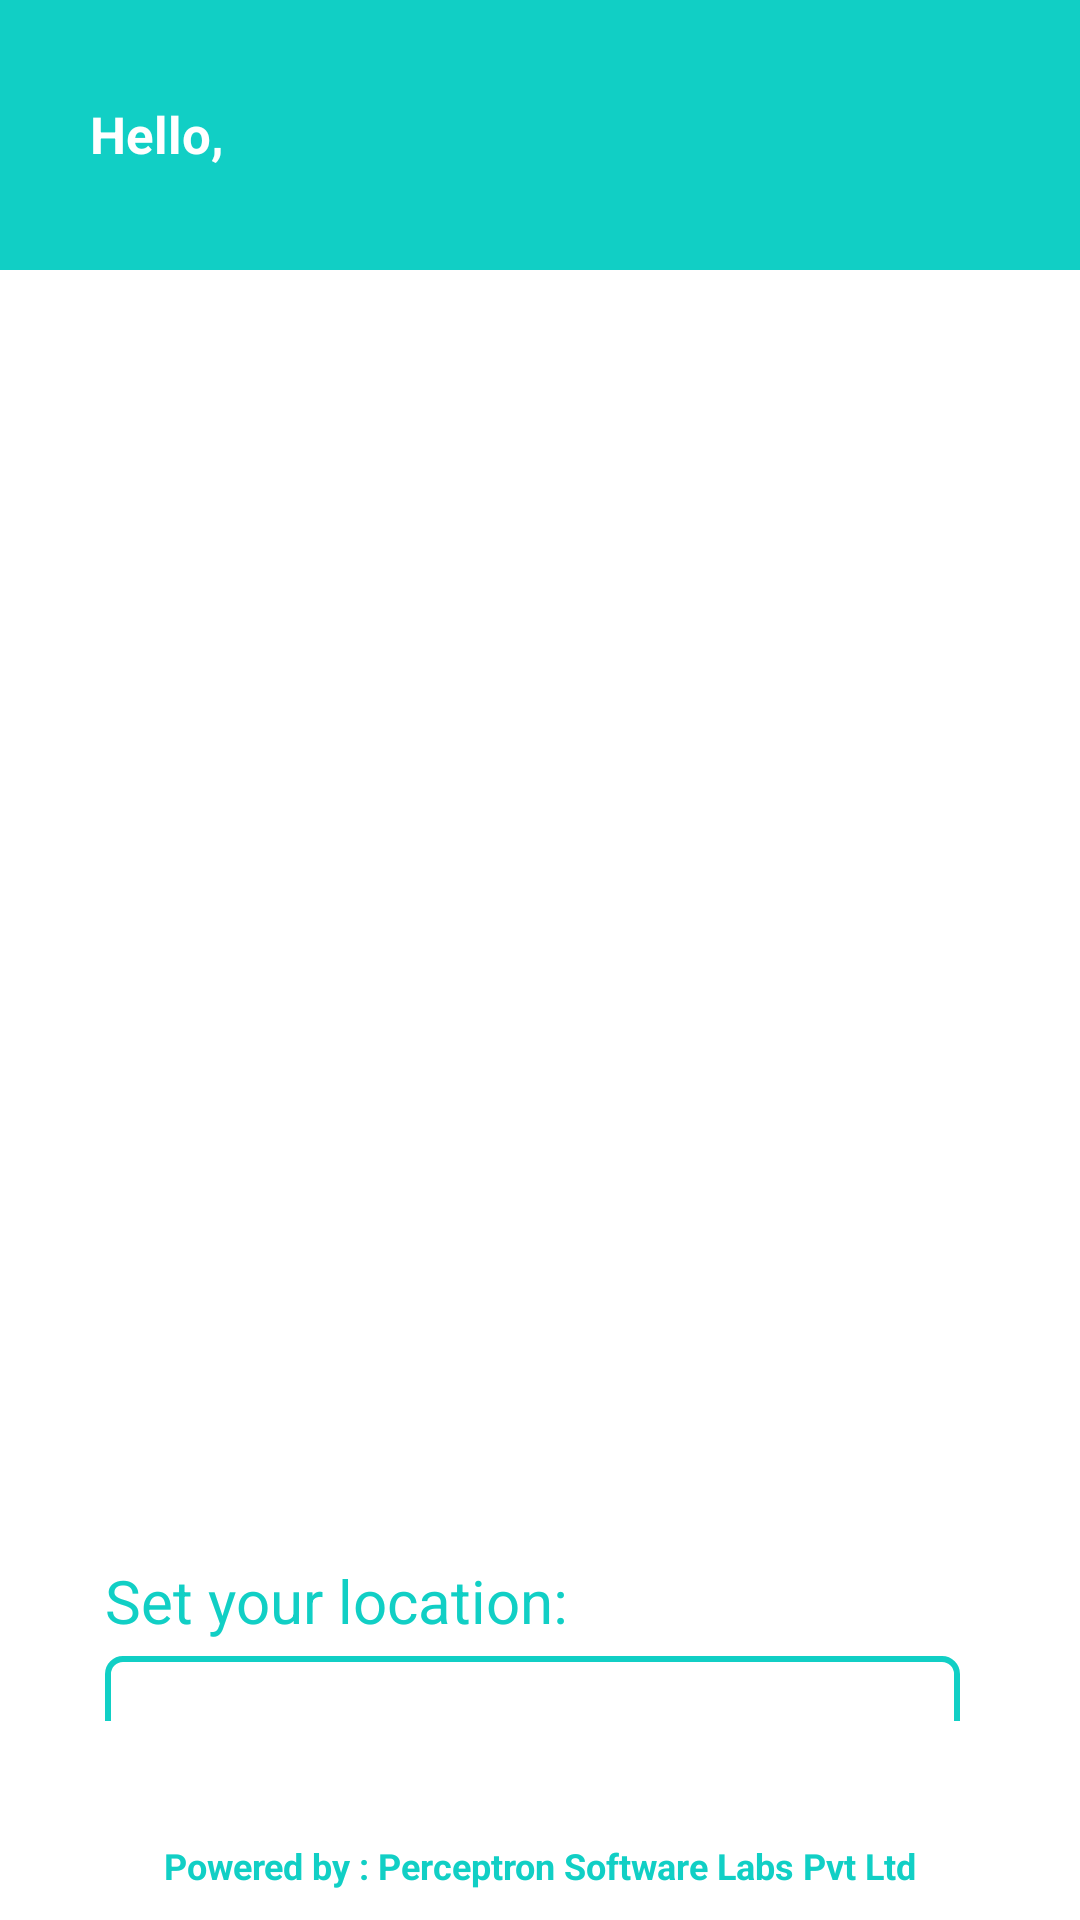

Produce the Android XML layout that renders to this screen, including the resource entries it uses.
<!-- AndroidManifest.xml: application theme Theme.PSLAttendance -->
<!-- res/layout/activity_punch_out.xml -->
<?xml version="1.0" encoding="utf-8"?>
<layout xmlns:android="http://schemas.android.com/apk/res/android"
    xmlns:app="http://schemas.android.com/apk/res-auto"
    xmlns:tools="http://schemas.android.com/tools">
    <data>

    </data>
    <LinearLayout
        android:layout_width="match_parent"
        android:layout_height="match_parent"
        android:orientation="vertical"
        android:background="@drawable/bg_activity">
        <LinearLayout
            android:layout_width="match_parent"
            android:layout_height="wrap_content"
            android:orientation="horizontal"
            android:layout_margin="10dp">
            <TextView
                android:id="@+id/userGreet"
                android:layout_width="0dp"
                android:layout_weight="1"
                android:layout_height="wrap_content"
                android:text="Hello, "
                android:layout_margin="20dp"
                android:textSize="17sp"
                android:textStyle="bold"
                android:textColor="@color/white"
                android:gravity="start|top"/>
            <TextView
                android:id="@+id/dateTime"
                android:layout_width="0dp"
                android:layout_weight="1"
                android:layout_height="wrap_content"
                android:text=""
                android:layout_margin="20dp"
                android:textSize="20sp"
                android:textStyle="bold"
                android:textColor="@color/white"
                android:layout_gravity="end|top"
                android:textAlignment="textEnd"/>
        </LinearLayout>

        <androidx.cardview.widget.CardView
            android:layout_width="match_parent"
            android:layout_height="0dp"
            android:layout_weight="1"
            android:layout_margin="30dp"
            app:cardCornerRadius="15dp"
            android:elevation="20dp">
            <LinearLayout
                android:orientation="vertical"
                android:layout_width="match_parent"
                android:layout_height="match_parent"
                android:layout_margin="5dp">
                <FrameLayout
                    android:id="@+id/camera_preview"
                    android:layout_width="300dp"
                    android:layout_height="300dp"
                    android:layout_margin="5dp"
                    android:layout_gravity="center"
                    />

                <androidx.appcompat.widget.AppCompatButton
                    android:id="@+id/button_capture"
                    android:layout_width="wrap_content"
                    android:layout_height="wrap_content"
                    android:textColor="@color/white"
                    android:background="@drawable/button_background_blue"
                    android:text="Capture"
                    android:layout_gravity="center"
                    android:layout_marginTop="10dp"/>
                <TextView
                    android:layout_width="match_parent"
                    android:layout_height="wrap_content"
                    android:text="Set your location:"
                    android:textSize="20sp"
                    android:layout_gravity="center"
                    android:layout_marginTop="30dp"
                    android:textColor="@color/primaryTextColor"/>
                <LinearLayout
                    android:layout_width="match_parent"
                    android:layout_height="wrap_content"
                    android:orientation="horizontal"
                    android:layout_marginTop="5dp"
                    android:layout_gravity="center">

                    <TextView
                        android:id="@+id/locationData"
                        android:layout_width="0dp"
                        android:layout_height="50dp"
                        android:layout_marginEnd="5dp"
                        android:layout_weight="1"
                        android:background="@drawable/bg_field"
                        android:ellipsize="marquee"
                        android:marqueeRepeatLimit="marquee_forever"
                        android:singleLine="true"
                        android:focusable="true"
                        android:freezesText="true"
                        android:text=""
                        android:textAlignment="textStart"
                        android:textSize="20sp" />

                    <androidx.appcompat.widget.AppCompatButton
                        android:id="@+id/btnSetLocation"
                        android:layout_width="90dp"
                        android:layout_height="50dp"
                        android:textColor="@color/white"
                        android:background="@drawable/button_background_blue"
                        android:text="SET"
                        android:layout_gravity="center"
                        android:gravity="center"
                        android:textAlignment="center"
                        android:visibility="gone"/>
                </LinearLayout>
                <androidx.appcompat.widget.AppCompatButton
                    android:id="@+id/btnPunchIn"
                    android:layout_width="200dp"
                    android:layout_weight="2"
                    android:layout_height="0dp"
                    android:textColor="@color/white"
                    android:background="@drawable/circle_button_bg"
                    android:text="punch out"
                    android:gravity="center"
                    android:textSize="20sp"
                    android:elevation="20dp"
                    android:layout_gravity="center"
                    android:layout_margin="5dp"
                    android:foreground="?android:attr/selectableItemBackground"/>
            </LinearLayout>
        </androidx.cardview.widget.CardView>

        <androidx.appcompat.widget.AppCompatTextView
            android:layout_width="match_parent"
            android:layout_height="wrap_content"
            android:layout_gravity="bottom"
            android:gravity="center"
            android:paddingBottom="5dp"
            android:text="@string/footer"
            android:textColor="@color/primaryTextColor"
            android:textStyle="bold"
            android:layout_margin="5dp"
            android:textSize="12sp"/>
    </LinearLayout>

</layout>
<!-- resources referenced by this layout -->
<resources>
  <color name="primaryTextColor">#11CFC5</color>
  <color name="white">#FFFFFFFF</color>
  <!-- drawable bg_activity (drawable) -->
  <?xml version="1.0" encoding="utf-8"?>
  <layer-list xmlns:android="http://schemas.android.com/apk/res/android">
      <item>
          <shape android:shape="rectangle">
              <solid android:color="@color/white" />
          </shape>
      </item>
      <item android:bottom="550dp"> 
          <shape android:shape="rectangle">
              <solid android:color="@color/primaryTextColor" />
          </shape>
      </item>
  </layer-list>
  <!-- drawable bg_field (drawable) -->
  <?xml version="1.0" encoding="utf-8"?>
  <selector xmlns:android="http://schemas.android.com/apk/res/android">
      <item android:top="0dp" android:bottom="0dp"
          >
  
          <shape android:shape="rectangle">
              <solid android:color="@color/white"/>
  
          <stroke
              android:width="2dp"
              android:color="@color/primaryTextColor"/>
              <corners android:radius="5dp"/>
          </shape>
  
      </item>
  </selector>
  <!-- drawable circle_button_bg (drawable) -->
  <?xml version="1.0" encoding="utf-8"?>
  <shape
  xmlns:android="http://schemas.android.com/apk/res/android"
  android:innerRadius="0dp"
  android:shape="ring"
  android:thicknessRatio="3"
  android:useLevel="false" >
  <size
      android:height="48dp"
      android:width="48dp" />
  
  <gradient
      android:endColor="@color/primaryTextColor"
      android:startColor="@color/white"
      android:type="linear"
      android:angle="90"
      android:useLevel="false"/>
  </shape>
  <string name="footer">Powered by : Perceptron Software Labs Pvt Ltd</string>
  <style name="Theme.PSLAttendance" parent="Base.Theme.PSLAttendance" />
  <style name="Base.Theme.PSLAttendance" parent="Theme.Material3.DayNight.NoActionBar">
          
          
      </style>
</resources>
